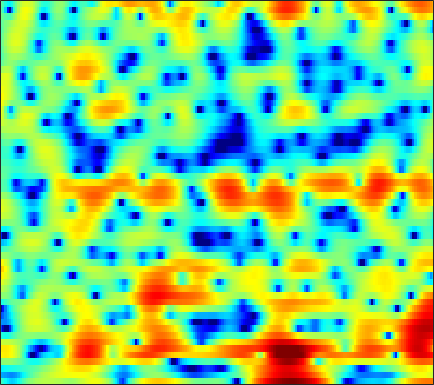

Data behind this chart, as committed beside it:
-2.1964, -2.9927, -4.1144, -5.1765, -5.8194, -6.1941, -5.8823, -5.2678, -4.1857, -3.0534, -2.009, -1.3151, -0.51854, 0.12356, 0.52083, 0.93851, 1.2643, 1.4486, 1.6197, 1.7307, 1.794, 1.8249, 1.8367, 1.828
-7.494, -7.663, -7.995, -8.368, -8.586, -8.657, -8.359, -7.867, -6.941, -5.865, -4.763, -3.972, -2.998, -2.122, -1.53, -0.8217, -0.1964, 0.2233, 0.7267, 1.175, 1.578, 1.853, 2.189, 2.493
-4.853, -4.553, -4.234, -3.986, -3.834, -3.652, -3.474, -3.341, -3.151, -2.937, -2.706, -2.526, -2.269, -1.999, -1.781, -1.469, -1.137, -0.8718, -0.497, -0.0991, 0.3216, 0.6438, 1.089, 1.54
0.09498, 0.2994, 0.4774, 0.5314, 0.4923, 0.3428, 0.08391, -0.1807, -0.6178, -1.139, -1.735, -2.215, -2.853, -3.424, -3.751, -3.989, -3.968, -3.788, -3.38, -2.839, -2.238, -1.767, -1.123, -0.4574
4.49, 4.727, 4.848, 4.755, 4.549, 4.085, 3.391, 2.7, 1.524, 0.003679, -1.96, -3.836, -7.049, -11.79, -17.69, -24.18, -14.85, -11.48, -8.801, -7.064, -5.906, -5.32, -4.871, -4.841
4.967, 5.066, 5.055, 4.874, 4.626, 4.129, 3.425, 2.741, 1.62, 0.2533, -1.348, -2.688, -4.627, -6.734, -8.299, -10.34, -12.38, -14.16, -16.61, -16.73, -13.6, -11.11, -8.568, -6.94
2.502, 2.429, 2.334, 2.214, 2.095, 1.894, 1.627, 1.371, 0.9465, 0.4247, -0.206, -0.7423, -1.563, -2.485, -3.223, -4.29, -5.353, -6.04, -6.64, -6.712, -6.136, -5.378, -4.166, -2.932
-3.142, -3.555, -3.794, -3.614, -3.24, -2.547, -1.794, -1.251, -0.6379, -0.1875, 0.1007, 0.2298, 0.3214, 0.3392, 0.3071, 0.195, 0.05645, -0.02742, -0.1105, -0.1165, -0.03756, 0.05801, 0.206, 0.3877
-11.23, -15.36, -32.29, -17.68, -12.05, -7.722, -4.874, -3.278, -1.613, -0.3402, 0.6366, 1.211, 1.803, 2.223, 2.444, 2.647, 2.747, 2.741, 2.649, 2.486, 2.247, 2.005, 1.602, 1.091
-8.139, -8.404, -8.299, -7.547, -6.634, -5.141, -3.555, -2.441, -1.116, 0.0396, 1.033, 1.666, 2.342, 2.83, 3.086, 3.303, 3.386, 3.358, 3.199, 2.891, 2.432, 2.002, 1.298, 0.3991
-10.67, -9.822, -8.376, -6.807, -5.648, -4.17, -2.806, -1.869, -0.7302, 0.2556, 1.103, 1.64, 2.221, 2.646, 2.861, 3.013, 3.002, 2.901, 2.647, 2.244, 1.688, 1.197, 0.4715, -0.3016
-16.9, -12.67, -8.849, -6.204, -4.675, -3.029, -1.746, -0.9431, 0.002442, 0.8362, 1.532, 1.969, 2.452, 2.853, 3.076, 3.227, 3.173, 3.003, 2.581, 1.917, 1.004, 0.1406, -1.228, -2.642
-3.904, -3.421, -2.661, -1.931, -1.482, -1.033, -0.7359, -0.584, -0.4187, -0.1677, 0.2489, 0.6962, 1.398, 2.107, 2.567, 3.037, 3.286, 3.276, 2.966, 2.313, 1.231, 0.05477, -2.18, -5.585
0.3696, 0.3541, 0.1863, -0.1846, -0.6345, -1.549, -2.899, -4.28, -6.83, -9.743, -9.992, -7.754, -4.481, -1.999, -0.6251, 0.7112, 1.64, 2.07, 2.348, 2.309, 2.017, 1.669, 1.071, 0.3949
1.932, 1.683, 1.185, 0.4771, -0.2068, -1.375, -2.85, -4.167, -6.11, -7.806, -8.036, -7, -5.066, -3.253, -2.091, -0.8595, 0.05025, 0.5614, 1.084, 1.391, 1.514, 1.545, 1.527, 1.476
3.323, 2.939, 2.313, 1.58, 0.9744, 0.1199, -0.7648, -1.367, -2.017, -2.481, -2.664, -2.581, -2.299, -1.937, -1.628, -1.176, -0.7951, -0.5451, -0.2675, 6.0859e-05, 0.2541, 0.4021, 0.5692, 0.6932
5.005, 4.436, 3.56, 2.55, 1.733, 0.6403, -0.3847, -1.046, -1.683, -1.962, -1.982, -1.937, -1.814, -1.706, -1.713, -1.879, -2.128, -2.312, -2.509, -2.414, -1.94, -1.434, -0.7309, -0.1423
6.316, 5.58, 4.349, 2.778, 1.316, -1.074, -4.019, -6.355, -7.867, -6.372, -4.23, -3.058, -2.086, -1.672, -1.816, -2.67, -4.329, -6.27, -10.14, -12.83, -8.652, -5.416, -2.374, -0.3902
4.592, 4.016, 3.018, 1.69, 0.4142, -1.712, -4.301, -6.325, -7.533, -6.01, -3.993, -2.751, -1.625, -1.183, -1.195, -1.624, -2.609, -3.595, -4.853, -5.311, -4.288, -3.029, -1.385, -0.01732
0.7702, 0.7302, 0.5646, 0.2781, -0.01439, -0.4573, -0.8346, -1.025, -1.105, -0.9124, -0.5952, -0.327, 0.02858, 0.2036, 0.2377, 0.1797, -0.04331, -0.2403, -0.4589, -0.5857, -0.628, -0.5582, -0.4268, -0.2443
-2.901, -2.433, -1.908, -1.424, -1.054, -0.582, -0.1441, 0.1967, 0.6261, 0.9971, 1.359, 1.586, 1.788, 1.946, 1.985, 1.928, 1.808, 1.643, 1.335, 0.9432, 0.4164, -0.05708, -0.799, -1.685
-6.729, -6.635, -6.023, -4.799, -3.648, -2.094, -0.7515, 0.09012, 1.033, 1.735, 2.271, 2.578, 2.841, 3.012, 3.075, 3.044, 2.936, 2.781, 2.422, 1.901, 1.172, 0.3967, -1.005, -3.111
-12.4, -19.06, -21.96, -11.02, -7.257, -4.069, -1.922, -0.7665, 0.3204, 1.075, 1.525, 1.725, 1.904, 1.946, 1.953, 1.974, 1.953, 1.939, 1.891, 1.74, 1.47, 1.126, 0.4877, -0.3267
-4.284, -4.738, -4.74, -4.033, -3.245, -2.161, -1.294, -0.8038, -0.4246, -0.3311, -0.4973, -0.7806, -1.288, -1.827, -2.157, -2.303, -2.051, -1.651, -0.9371, -0.2162, 0.3727, 0.7577, 1.126, 1.393
0.5799, 0.4014, 0.2257, 0.16, 0.1249, 0.08234, -0.06399, -0.277, -0.7177, -1.47, -2.54, -3.643, -5.705, -8.526, -11.34, -14.31, -11.47, -8.413, -5.306, -3.007, -1.325, -0.3143, 0.7414, 1.53
2.684, 2.477, 2.179, 1.844, 1.553, 1.093, 0.5494, 0.04081, -0.7795, -1.808, -3.086, -4.234, -6.071, -8.203, -9.801, -10.87, -9.691, -7.949, -5.553, -3.533, -1.814, -0.7775, 0.3535, 1.224
3.343, 3.116, 2.753, 2.291, 1.898, 1.278, 0.5688, -0.02538, -0.9255, -1.876, -2.936, -3.697, -4.669, -5.467, -5.778, -5.905, -5.457, -4.877, -3.847, -2.637, -1.43, -0.5932, 0.4088, 1.217
2.973, 2.767, 2.371, 1.858, 1.39, 0.6733, -0.1734, -0.8556, -1.847, -2.939, -4.095, -5.018, -6.179, -7.146, -7.593, -7.539, -6.864, -5.994, -4.636, -3.168, -1.735, -0.7221, 0.5015, 1.525
1.012, 0.9452, 0.5969, -0.02637, -0.6778, -1.649, -2.74, -3.514, -4.532, -5.678, -6.991, -8.443, -10.94, -14.99, -19.18, -18.98, -13.94, -11.18, -8.19, -5.85, -3.74, -2.233, -0.3691, 1.267
-1.647, -1.411, -1.742, -2.816, -4.135, -6.509, -9.16, -10.55, -10.45, -9.531, -9.089, -9.301, -10.38, -12.03, -13.25, -13.7, -13.08, -12.57, -12.33, -11.31, -8.633, -5.847, -2.463, 0.2772
-1.677, -1.566, -2.056, -3.307, -4.802, -7.831, -11.98, -14.28, -12.22, -9.121, -7.371, -6.557, -6.215, -6.181, -6.492, -7.016, -8.081, -9.177, -11.83, -13.87, -10.07, -6.225, -2.267, 0.6323
-0.8997, -0.9949, -1.351, -1.961, -2.522, -3.353, -4.02, -4.354, -4.387, -4.128, -3.683, -3.4, -3.045, -2.865, -2.771, -2.796, -2.857, -2.918, -2.796, -2.318, -1.451, -0.5475, 0.7428, 1.97
-1.262, -1.326, -1.496, -1.755, -1.985, -2.299, -2.556, -2.686, -2.739, -2.67, -2.425, -2.216, -1.832, -1.491, -1.189, -0.8461, -0.4646, -0.2086, 0.2064, 0.6465, 1.137, 1.508, 1.965, 2.351
-2.045, -2.032, -2.124, -2.337, -2.576, -2.931, -3.305, -3.506, -3.63, -3.498, -3.125, -2.689, -2.014, -1.272, -0.7314, -0.03684, 0.5879, 1.012, 1.498, 1.894, 2.23, 2.405, 2.567, 2.597
-2.744, -2.586, -2.639, -3, -3.48, -4.409, -5.632, -6.639, -7.702, -7.703, -6.495, -5.156, -3.376, -1.768, -0.7662, 0.3744, 1.26, 1.814, 2.373, 2.783, 3.028, 3.126, 3.131, 2.986
-2.886, -2.49, -2.369, -2.726, -3.326, -4.716, -6.995, -9.718, -16.36, -20.49, -11.01, -7.214, -3.9, -1.64, -0.3581, 0.9288, 1.882, 2.398, 2.909, 3.226, 3.362, 3.371, 3.236, 2.964
-2.018, -1.51, -1.168, -1.184, -1.42, -1.991, -2.767, -3.396, -3.977, -3.92, -3.147, -2.265, -1.027, 0.1052, 0.8157, 1.556, 2.084, 2.34, 2.536, 2.568, 2.494, 2.352, 2.079, 1.701
-0.3976, -0.002993, 0.3498, 0.5262, 0.5576, 0.5283, 0.4414, 0.3918, 0.3821, 0.4761, 0.7038, 0.9064, 1.214, 1.454, 1.566, 1.606, 1.483, 1.322, 0.9763, 0.5626, 0.1269, -0.1951, -0.5787, -0.9737
1.262, 1.447, 1.599, 1.682, 1.734, 1.8, 1.885, 1.977, 2.103, 2.229, 2.319, 2.343, 2.283, 2.072, 1.795, 1.23, 0.4134, -0.3676, -1.601, -2.912, -4.116, -4.681, -4.984, -4.903
2.608, 2.38, 1.986, 1.632, 1.483, 1.487, 1.758, 2.063, 2.505, 2.9, 3.137, 3.209, 3.096, 2.751, 2.305, 1.394, 0.06168, -1.339, -3.88, -7.728, -14.14, -18.88, -13.19, -9.128
3.407, 2.305, 0.3729, -1.928, -3.265, -3.193, -1.395, 0.04709, 1.625, 2.708, 3.362, 3.631, 3.698, 3.495, 3.166, 2.464, 1.478, 0.4654, -1.223, -3.241, -5.204, -5.964, -5.799, -4.943
3.718, 2.225, -0.5924, -4.699, -8.311, -7.906, -3.834, -1.639, 0.2281, 1.291, 1.837, 1.98, 2.009, 1.885, 1.748, 1.581, 1.35, 1.16, 0.8389, 0.4803, 0.1513, -0.03839, -0.2296, -0.3946
4.368, 3.574, 2.381, 1.23, 0.5368, -0.0001561, -0.1434, -0.1713, -0.2891, -0.6329, -1.299, -1.993, -3.006, -3.761, -3.85, -3.253, -2.25, -1.443, -0.5325, 0.1207, 0.5833, 0.7694, 0.92, 0.8949
4.561, 4.165, 3.559, 2.869, 2.324, 1.586, 0.7799, 0.11, -0.9303, -2.277, -4.169, -6.113, -10.15, -18.92, -24.47, -11.73, -6.71, -4.44, -2.303, -0.8813, 0.05463, 0.5246, 0.892, 1.028
3.949, 3.782, 3.409, 2.869, 2.355, 1.532, 0.5591, -0.2482, -1.431, -2.74, -4.123, -5.189, -6.592, -7.468, -7.389, -6.239, -4.519, -3.225, -1.787, -0.6976, 0.04468, 0.4093, 0.6178, 0.6205
3.342, 3.415, 3.251, 2.804, 2.281, 1.317, 0.09177, -0.9648, -2.453, -3.772, -4.541, -4.694, -4.419, -3.74, -3.1, -2.163, -1.178, -0.4902, 0.2506, 0.7847, 1.022, 0.9891, 0.6841, 0.06906
2.897, 3.252, 3.371, 3.059, 2.532, 1.383, -0.3729, -2.215, -5.68, -10.83, -13.82, -10.13, -5.802, -3.024, -1.508, 0.01431, 1.125, 1.728, 2.296, 2.549, 2.464, 2.139, 1.321, -0.1171
0.8142, 1.409, 1.844, 1.854, 1.571, 0.8086, -0.431, -1.702, -3.798, -5.894, -6.625, -5.799, -3.93, -2.148, -1.036, 0.1258, 0.9649, 1.435, 1.86, 2.034, 1.981, 1.776, 1.215, 0.3373
-1.433, -0.6622, 0.07576, 0.489, 0.5842, 0.4735, 0.1191, -0.2719, -0.8417, -1.328, -1.619, -1.672, -1.539, -1.286, -1.071, -0.7877, -0.5371, -0.3528, -0.1287, 0.07531, 0.2387, 0.3307, 0.3709, 0.3417
-2.164, -1.206, -0.2112, 0.5064, 0.8794, 1.154, 1.208, 1.134, 0.9241, 0.6109, 0.2098, -0.1349, -0.6277, -1.184, -1.641, -2.232, -2.682, -2.865, -2.811, -2.388, -1.773, -1.269, -0.6079, -0.04372
-1.655, -0.6082, 0.5354, 1.406, 1.894, 2.331, 2.545, 2.574, 2.42, 2.049, 1.47, 0.88, -0.1638, -1.547, -2.858, -5.058, -7.697, -9.43, -9.441, -7.151, -4.72, -3.244, -1.704, -0.5815
-1.162, -0.1433, 1.02, 1.931, 2.455, 2.968, 3.259, 3.327, 3.211, 2.856, 2.245, 1.601, 0.4247, -1.168, -2.719, -5.425, -9.115, -12.2, -12.29, -8.56, -5.478, -3.795, -2.169, -1.055
-1.552, -0.5381, 0.605, 1.531, 2.088, 2.645, 2.996, 3.117, 3.109, 2.895, 2.448, 1.963, 1.129, 0.09071, -0.7933, -2.032, -3.152, -3.748, -4.043, -3.81, -3.216, -2.685, -2.014, -1.476
-1.89, -0.9434, 0.09131, 0.9449, 1.475, 2.041, 2.46, 2.679, 2.829, 2.796, 2.574, 2.271, 1.725, 1.011, 0.4004, -0.475, -1.343, -1.904, -2.479, -2.78, -2.811, -2.671, -2.361, -2.022
-1.249, -0.7215, -0.1358, 0.3803, 0.7679, 1.331, 1.905, 2.315, 2.741, 2.985, 3.025, 2.898, 2.489, 1.815, 1.131, 0.01563, -1.311, -2.406, -3.862, -4.903, -5.137, -4.759, -3.829, -2.854
-0.4845, -0.8691, -1.474, -1.911, -1.81, -0.9673, 0.3523, 1.361, 2.519, 3.354, 3.804, 3.9, 3.662, 3.028, 2.259, 0.7935, -1.288, -3.451, -7.684, -15.83, -17, -10.43, -5.837, -3.203
-1.007, -2.584, -5.99, -12.72, -19.98, -8.875, -3.326, -0.8132, 1.476, 2.942, 3.787, 4.078, 4.094, 3.664, 3.074, 1.895, 0.2869, -1.188, -3.294, -4.97, -5.333, -4.633, -3.177, -1.686
-1.085, -1.987, -3.38, -4.59, -4.779, -3.776, -1.998, -0.6698, 0.8678, 2.022, 2.798, 3.121, 3.24, 2.983, 2.563, 1.732, 0.6331, -0.2966, -1.539, -2.624, -3.24, -3.274, -2.795, -1.907
